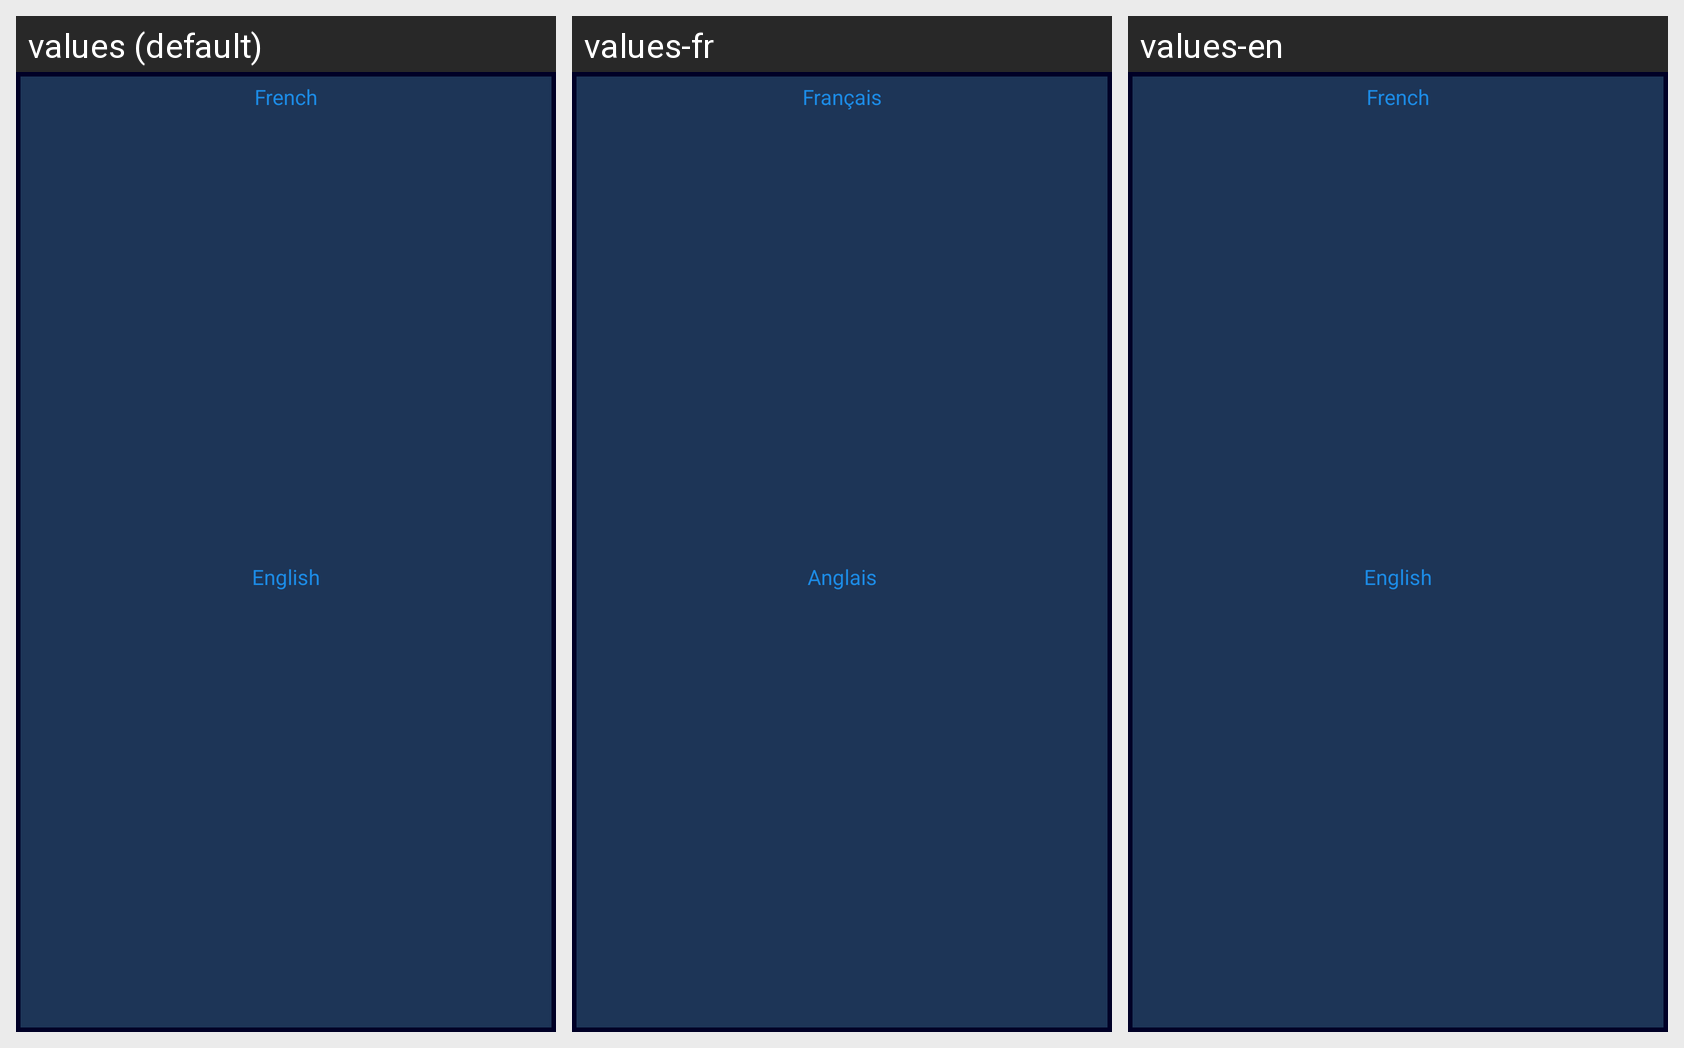

Translations of the strings shown on this Android screen, per locale in the grid:
Android screen res/layout/language_selection_dialog.xml rendered under 3 locales, left to right: values (default), values-fr, values-en. Device: Nexus 5 (rendered at 1080×1920; each locale shown at half size, 540×960, under a caption strip naming it); theme AppTheme.
Strings drawn on this screen, with the default value and each locale's value (text and hints the layout hard-codes, and strings that could not be matched under every locale, appear in the picture but are not listed):

fr
  values: French
  values-fr: Français
  values-en: French

en
  values: English
  values-fr: Anglais
  values-en: English
